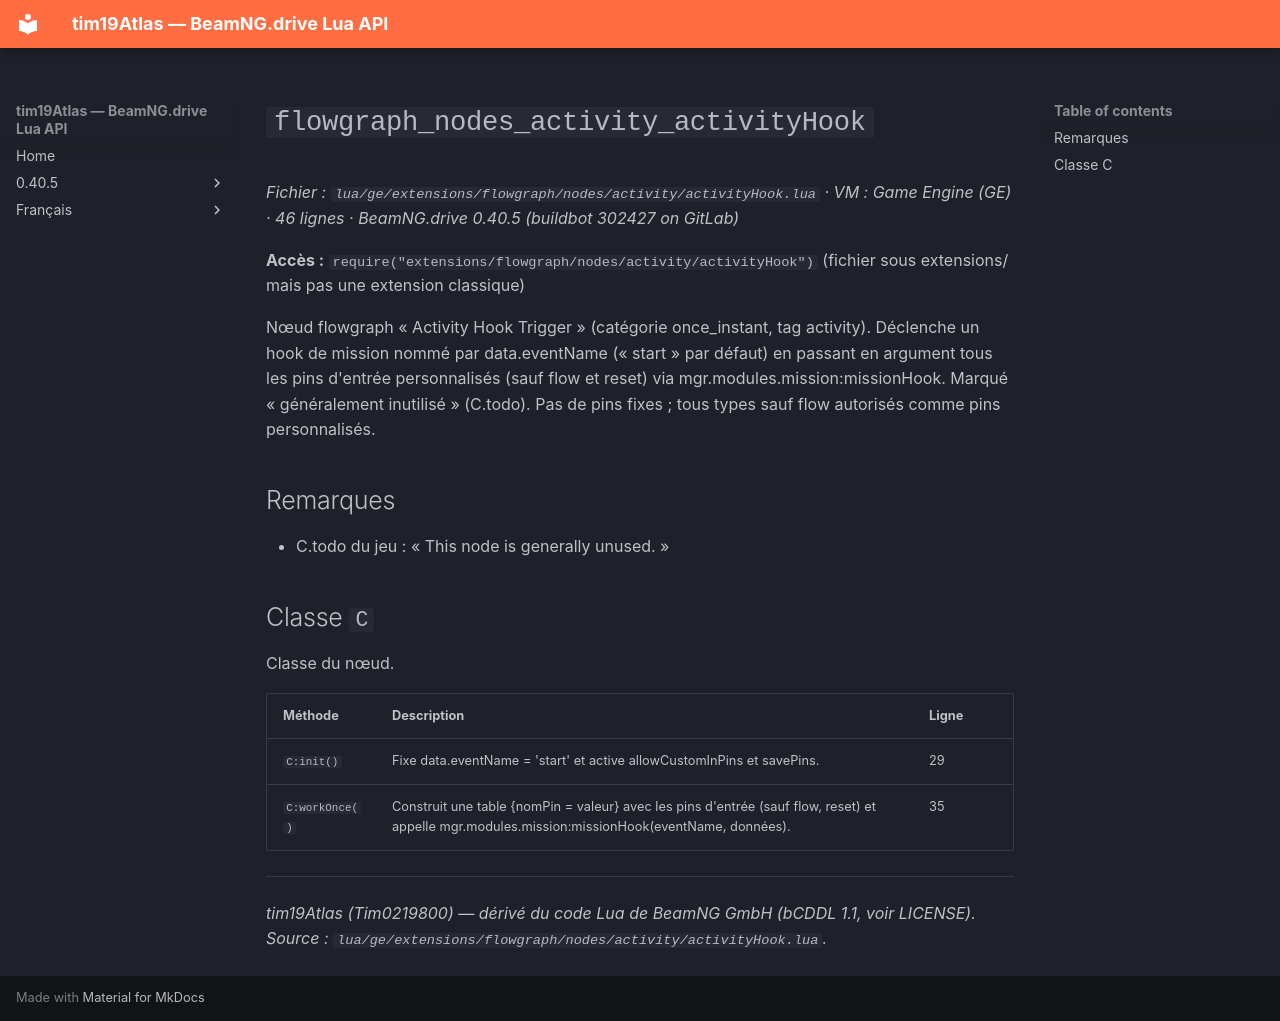

repository: Tim0219800/beamng-lua-atlas · page: fr/0.40.5/ge/extensions/flowgraph/nodes/activity/activityHook.html · generator: mkdocs

# `flowgraph_nodes_activity_activityHook`

*Fichier : `lua/ge/extensions/flowgraph/nodes/activity/activityHook.lua` · VM : Game Engine (GE) · 46 lignes · BeamNG.drive 0.40.5 (buildbot 302427 on GitLab)*

**Accès :** `require("extensions/flowgraph/nodes/activity/activityHook")` (fichier sous extensions/ mais pas une extension classique)

Nœud flowgraph « Activity Hook Trigger » (catégorie once_instant, tag activity). Déclenche un hook de mission nommé par data.eventName (« start » par défaut) en passant en argument tous les pins d'entrée personnalisés (sauf flow et reset) via mgr.modules.mission:missionHook. Marqué « généralement inutilisé » (C.todo). Pas de pins fixes ; tous types sauf flow autorisés comme pins personnalisés.

## Remarques

- C.todo du jeu : « This node is generally unused. »

## Classe `C`

Classe du nœud.

| Méthode | Description | Ligne |
|---|---|---|
| `C:init()` | Fixe data.eventName = 'start' et active allowCustomInPins et savePins. | 29 |
| `C:workOnce()` | Construit une table {nomPin = valeur} avec les pins d'entrée (sauf flow, reset) et appelle mgr.modules.mission:missionHook(eventName, données). | 35 |

---
*tim19Atlas (Tim0219800) — dérivé du code Lua de BeamNG GmbH (bCDDL 1.1, voir LICENSE). Source : `lua/ge/extensions/flowgraph/nodes/activity/activityHook.lua`.*
